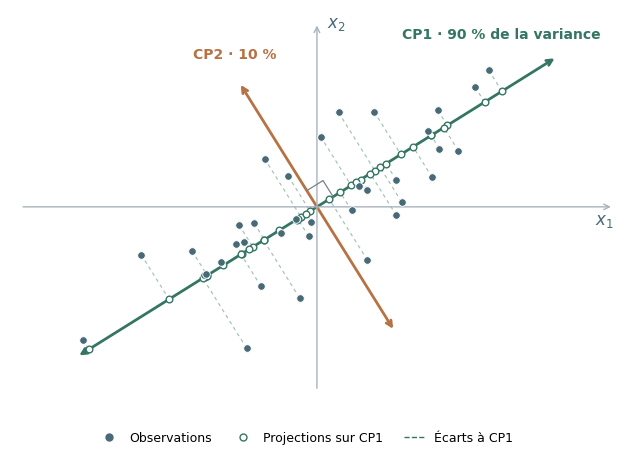

Write the Python code that produced this figure. (Note: this script raises an exception after producing the figure.)
"""Generate the PCA teaching figure with NumPy and Matplotlib.

Run from any directory: python figures/acp_principe.py
"""

from pathlib import Path

import matplotlib

matplotlib.use("Agg")
import matplotlib.pyplot as plt
from matplotlib.lines import Line2D
import numpy as np


def main():
    rng = np.random.default_rng(24)
    scores = rng.normal(size=(36, 2))
    scores -= scores.mean(axis=0)
    # Make the sample scores exactly orthogonal, with a 9:1 variance ratio.
    scores[:, 1] -= (
        scores[:, 0] @ scores[:, 1] / (scores[:, 0] @ scores[:, 0])
    ) * scores[:, 0]
    scores /= scores.std(axis=0, ddof=1)
    scores *= [1.65, 0.55]
    angle = np.deg2rad(32)
    first = np.array([np.cos(angle), np.sin(angle)])
    second = np.array([-np.sin(angle), np.cos(angle)])
    points = scores @ np.array([first, second])
    projections = scores[:, :1] * first

    ink, green, orange = "#486976", "#347663", "#b77244"
    plt.rcParams.update({
        "font.family": "DejaVu Sans",
        "font.size": 10,
        "svg.fonttype": "path",
        "svg.hashsalt": "acp-principe",
    })
    fig, ax = plt.subplots(figsize=(7.2, 4.6))
    fig.subplots_adjust(left=0.06, right=0.97, top=0.98, bottom=0.12)
    ax.set_aspect("equal")
    ax.set_xlim(-4.5, 4.5)
    ax.set_ylim(-2.9, 2.9)
    ax.axis("off")

    for endpoint in [(4.35, 0), (0, 2.7)]:
        start = (-4.35, 0) if endpoint[1] == 0 else (0, -2.7)
        ax.annotate("", xy=endpoint, xytext=start,
                    arrowprops={"arrowstyle": "->", "color": "#a8b3bb", "lw": 1})
    ax.text(4.35, -0.25, "$x_1$", ha="right", color=ink, fontsize=12)
    ax.text(0.15, 2.63, "$x_2$", color=ink, fontsize=12)

    for point, projection in zip(points, projections):
        ax.plot(*np.array([point, projection]).T,
                color=green, alpha=0.45, lw=0.85, linestyle=(0, (3, 3)), zorder=1)
    for direction, length, color in [(first, 4.15, green), (second, 2.15, orange)]:
        ax.annotate("", xy=length * direction, xytext=-length * direction,
                    arrowprops={"arrowstyle": "<->", "color": color, "lw": 2},
                    zorder=2)

    # Equal aspect ratio preserves the geometric right angle on the page.
    corner = np.array([0.28 * first, 0.28 * (first + second), 0.28 * second])
    ax.plot(*corner.T, color="#74838b", lw=0.9, zorder=3)
    ax.scatter(*projections.T, s=23, facecolors="white", edgecolors=green,
               linewidths=1, zorder=4)
    ax.scatter(*points.T, s=30, color=ink, edgecolors="white",
               linewidths=0.65, zorder=5)
    ax.text(2.7, 2.48, "CP1 · 90 % de la variance", color=green,
            ha="center", fontsize=10, weight="bold")
    ax.text(-1.2, 2.18, "CP2 · 10 %", color=orange,
            ha="center", fontsize=10, weight="bold")

    handles = [
        Line2D([], [], marker="o", linestyle="none", color=ink,
               markersize=5, label="Observations"),
        Line2D([], [], marker="o", linestyle="none", markerfacecolor="white",
               color=green, markersize=5, label="Projections sur CP1"),
        Line2D([], [], color=green, linestyle="--", lw=1,
               label="Écarts à CP1"),
    ]
    fig.legend(handles=handles, loc="lower center", bbox_to_anchor=(0.5, 0.01),
               ncol=3, frameon=False, fontsize=9, handlelength=1.6, columnspacing=1.7)
    target = Path(__file__).with_suffix(".svg")
    fig.savefig(target, metadata={"Date": None}, facecolor="white")
    plt.close(fig)


if __name__ == "__main__":
    main()
